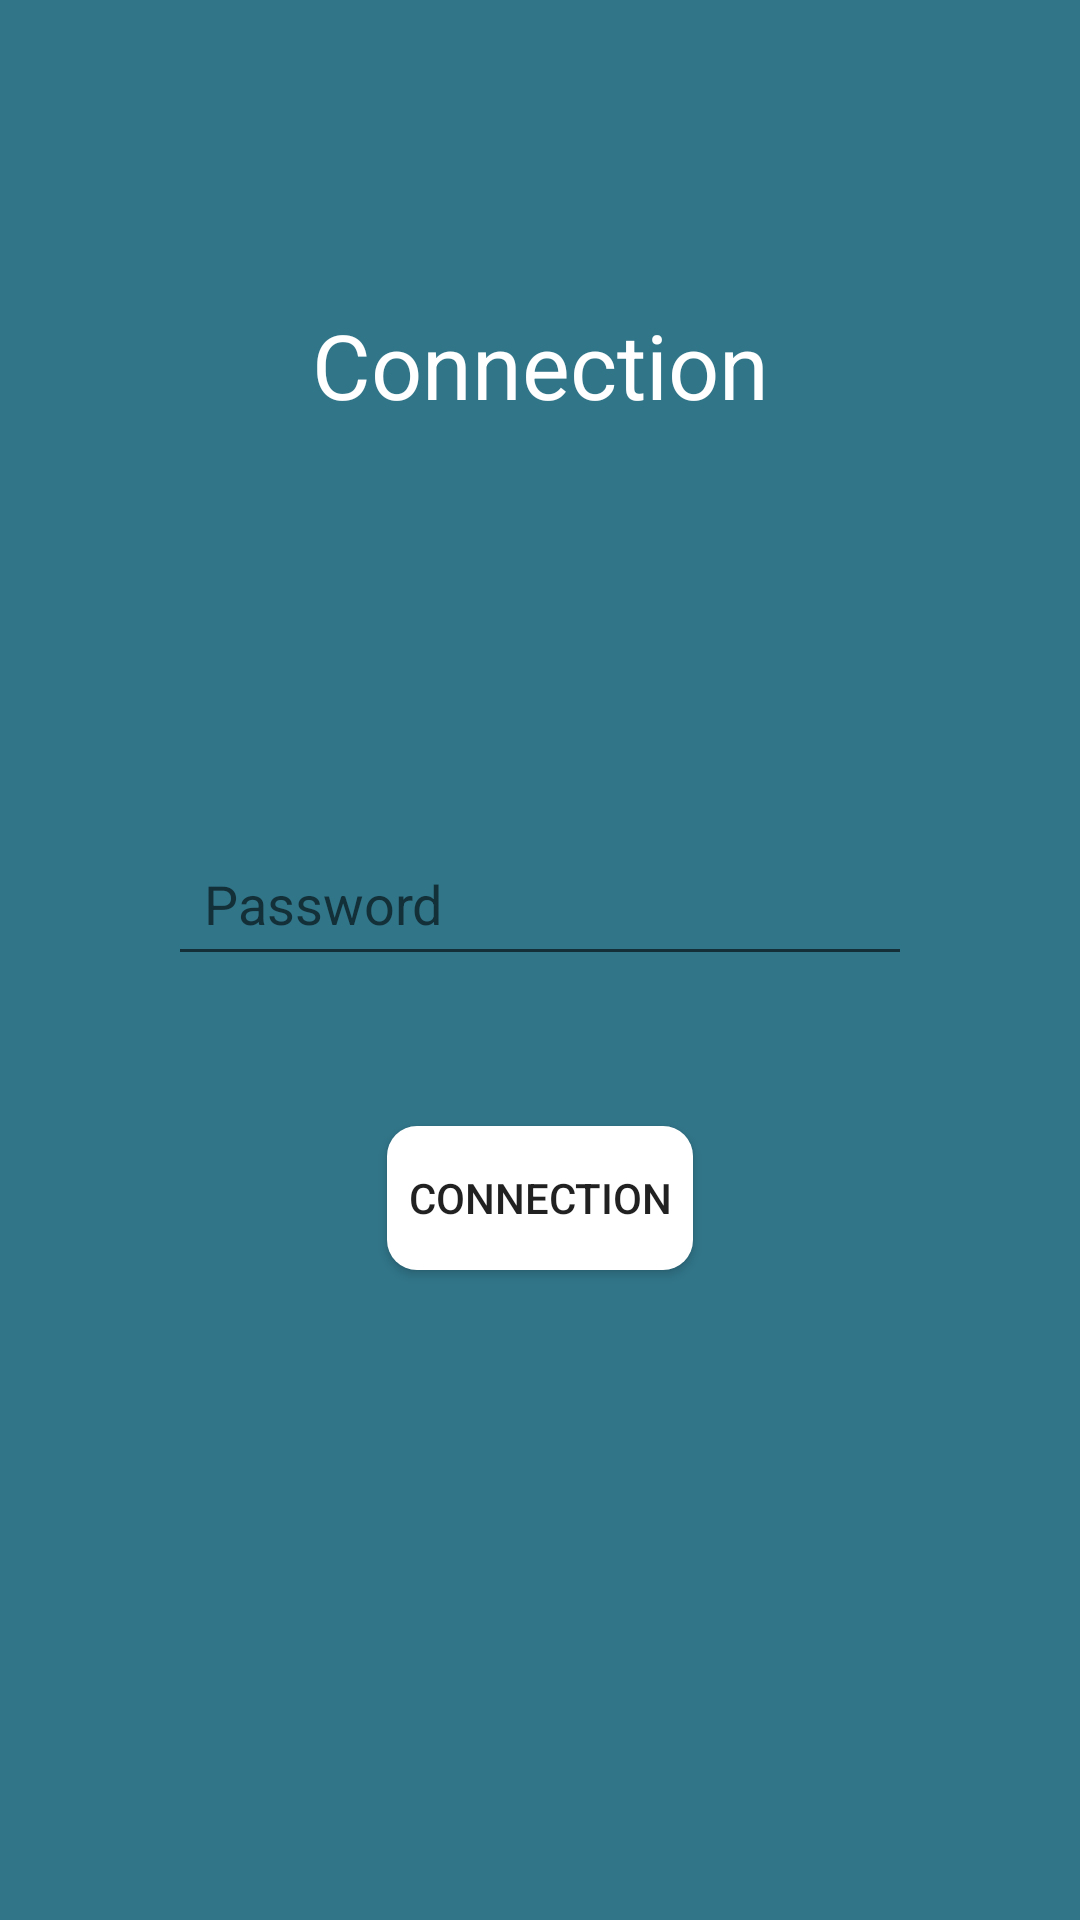

Layout XML and referenced resources for this Android screen:
<!-- AndroidManifest.xml: application theme AppTheme -->
<!-- res/layout/activity_save.xml -->
<?xml version="1.0" encoding="utf-8"?>
<LinearLayout xmlns:android="http://schemas.android.com/apk/res/android"
    xmlns:app="http://schemas.android.com/apk/res-auto"
    xmlns:tools="http://schemas.android.com/tools"
    android:layout_width="match_parent"
    android:layout_height="match_parent"
    android:orientation="vertical"
    android:background="#317589"
    tools:context=".vue.save.SaveActivity"
    android:padding="16dp">

   <RelativeLayout
       android:layout_width="match_parent"
       android:layout_height="wrap_content"
       android:layout_weight="0.5"
       android:orientation="vertical"

       >
       <TextView
           android:layout_width="match_parent"
           android:layout_height="wrap_content"
           android:layout_centerInParent="true"
           android:gravity="center"
           android:text="@string/connection"
           android:textSize="30sp"

           android:textColor="#fff"/>
   </RelativeLayout>

    <LinearLayout
        android:layout_width="match_parent"
        android:layout_height="wrap_content"
        android:layout_weight="0.5"
        android:paddingLeft="10dp"
        android:paddingRight="10dp"
        android:orientation="vertical"
        android:layout_margin="30sp">

        <EditText
                    android:id="@+id/editTextPassword"
                    android:layout_width="match_parent"
                    android:layout_height="wrap_content"
                    android:layout_marginTop="20dp"
                    android:ems="10"
                    android:padding="12dp"
                    android:textColor="@color/colorAccent"
                    android:hint="@string/mot_de_passe"
                    android:drawableStart="@drawable/password_icone"
                    android:inputType="textPassword"/>


        <Button
            android:id="@+id/btnconnect"
            android:layout_width="wrap_content"
            android:layout_height="wrap_content"
            android:layout_marginTop="50dp"
            android:text="@string/connection"
            android:layout_gravity="center_horizontal"
            android:gravity="center"
            android:background="@drawable/custom_btn_connect_white"
            android:onClick="ConnectionAction"
           
            />


    </LinearLayout>

</LinearLayout>
<!-- resources referenced by this layout -->
<resources>
  <color name="colorAccent">#FFF</color>
  <!-- drawable custom_btn_connect_white (drawable) -->
  <?xml version="1.0" encoding="utf-8"?>
  <shape xmlns:android="http://schemas.android.com/apk/res/android"
      android:shape="rectangle">
      <solid
          android:color="#fff"/>
      <corners
          android:topRightRadius="10dp"
          android:bottomLeftRadius="10dp"
          android:bottomRightRadius="10dp"
          android:topLeftRadius="10dp"
  
          android:radius="10dp"
  
          />
      <padding
          android:bottom="7dp"
          android:left="7dp"
          android:right="7dp"
          android:top="7dp"
          />
  
  </shape>
  <string name="connection">Connection</string>
  <string name="mot_de_passe">Password</string>
  <style name="AppTheme" parent="Theme.AppCompat.Light.NoActionBar">
  
          <item name="colorPrimary">@color/colorPrimary</item>
          <item name="colorPrimaryDark">@color/colorPrimaryDark</item>
         <item name="colorAccent">@color/colorAccent</item>
      </style>
  <color name="colorPrimary">#637986</color>
  <color name="colorPrimaryDark">#77B3D5</color>
</resources>
